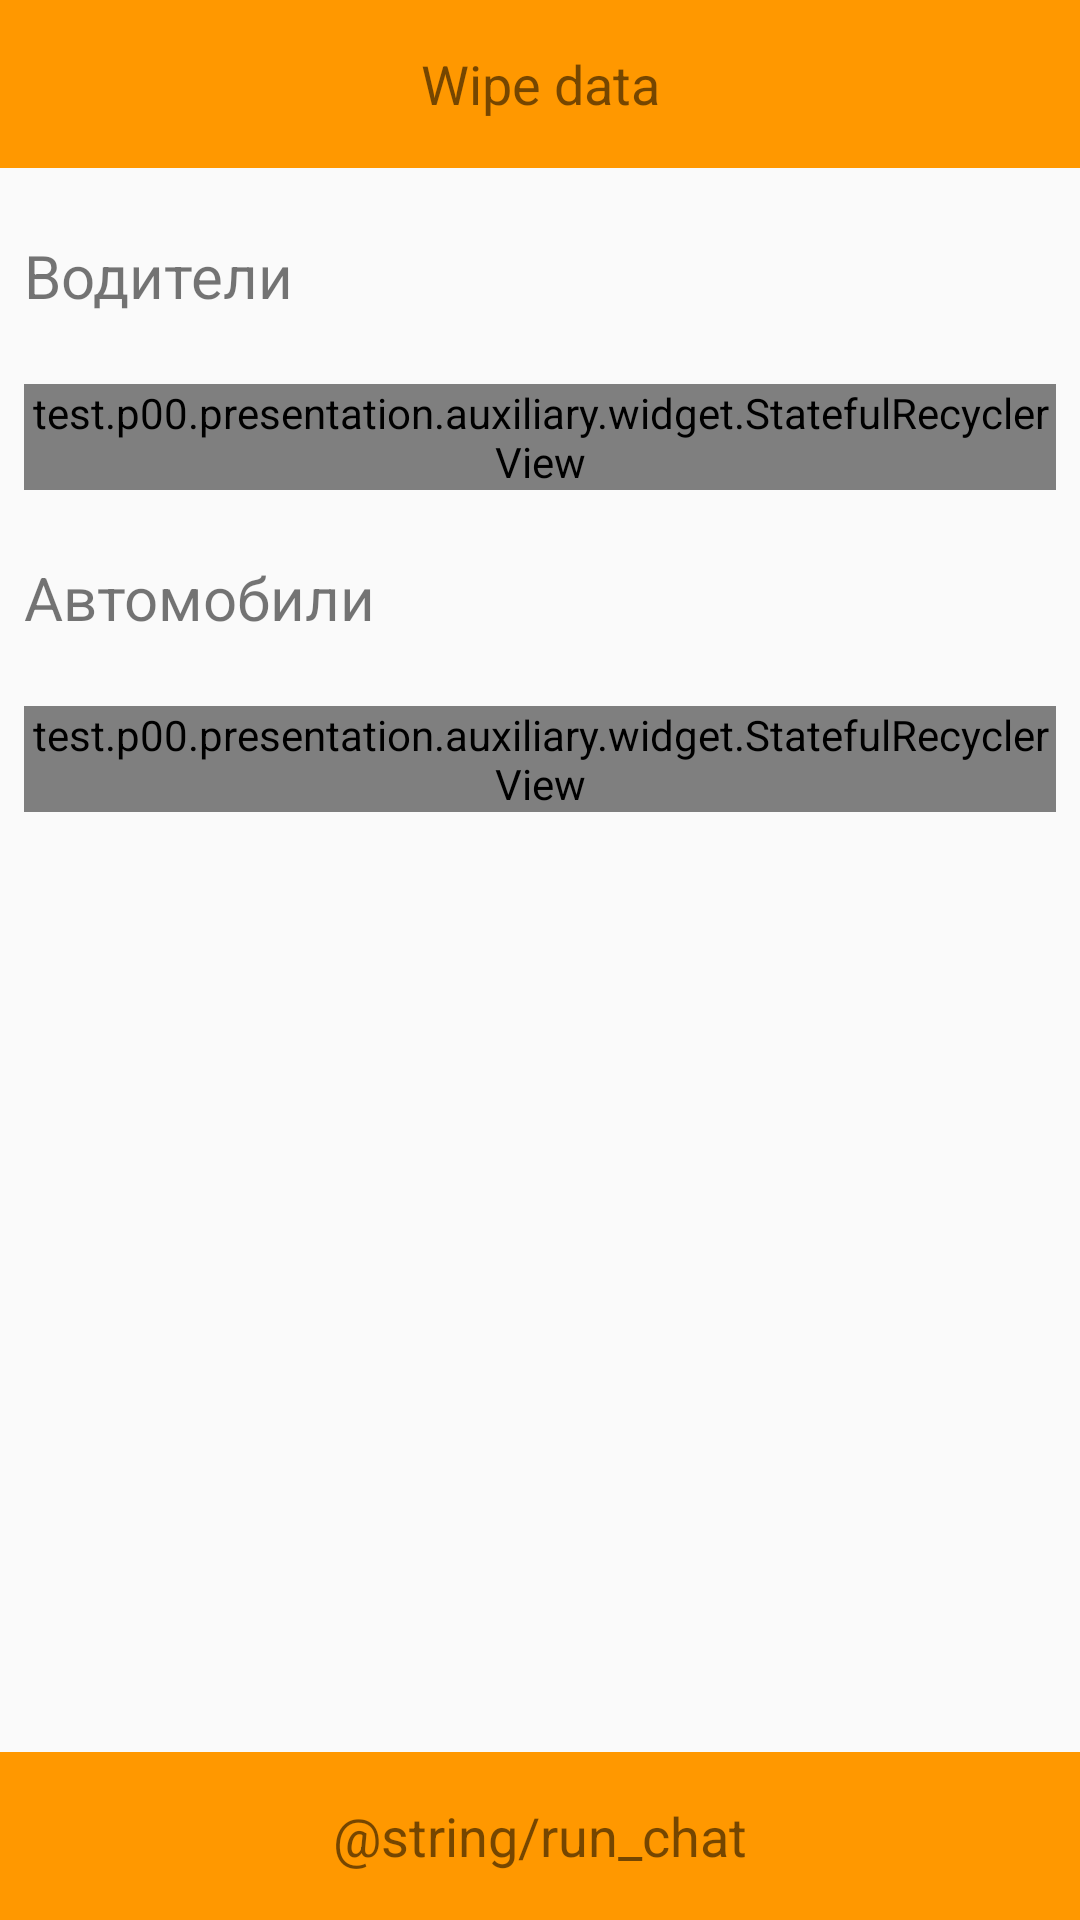

This screen was rendered from an Android layout file. Write that file and the resources it references.
<!-- AndroidManifest.xml: application theme MainTheme -->
<!-- res/layout/view_home.xml -->
<?xml version="1.0" encoding="utf-8"?>
<android.support.constraint.ConstraintLayout
    xmlns:android="http://schemas.android.com/apk/res/android"
    xmlns:app="http://schemas.android.com/apk/res-auto"
    android:layout_width="match_parent"
    android:layout_height="match_parent">

    <android.support.v7.widget.AppCompatTextView
        android:id="@+id/wipe"
        android:layout_width="match_parent"
        android:layout_height="56dp"
        android:gravity="center"
        android:text="@string/wipe_data"
        android:textSize="18sp"
        android:background="@drawable/bt_bg"
        app:layout_constraintEnd_toEndOf="parent"
        app:layout_constraintStart_toStartOf="parent"
        app:layout_constraintTop_toTopOf="parent" />

    <android.support.v7.widget.AppCompatTextView
        android:id="@+id/textView2"
        android:layout_width="0dp"
        android:layout_height="56dp"
        android:layout_marginEnd="8dp"
        android:layout_marginStart="8dp"
        android:layout_marginTop="8dp"
        android:gravity="center_vertical"
        android:text="@string/drivers"
        android:textSize="20sp"
        app:layout_constraintEnd_toEndOf="parent"
        app:layout_constraintHorizontal_bias="0.08"
        app:layout_constraintStart_toStartOf="parent"
        app:layout_constraintTop_toBottomOf="@+id/wipe" />

    <test.p00.presentation.auxiliary.widget.StatefulRecyclerView
        android:id="@+id/vDrivers"
        android:layout_width="0dp"
        android:layout_height="wrap_content"
        android:layout_marginEnd="8dp"
        android:layout_marginStart="8dp"
        android:layout_marginTop="8dp"
        android:scrollbars="none"
        app:layout_constraintEnd_toEndOf="parent"
        app:layout_constraintStart_toStartOf="parent"
        app:layout_constraintTop_toBottomOf="@+id/textView2" />

    <android.support.v7.widget.AppCompatTextView
        android:id="@+id/textView3"
        android:layout_width="0dp"
        android:layout_height="56dp"
        android:layout_marginEnd="8dp"
        android:layout_marginStart="8dp"
        android:layout_marginTop="8dp"
        android:gravity="center_vertical"
        android:text="@string/vehicles"
        android:textSize="20sp"
        app:layout_constraintEnd_toEndOf="parent"
        app:layout_constraintHorizontal_bias="0.0"
        app:layout_constraintStart_toStartOf="parent"
        app:layout_constraintTop_toBottomOf="@+id/vDrivers" />

    <test.p00.presentation.auxiliary.widget.StatefulRecyclerView
        android:id="@+id/vVehicles"
        android:layout_width="0dp"
        android:layout_height="wrap_content"
        android:layout_marginEnd="8dp"
        android:layout_marginStart="8dp"
        android:layout_marginTop="8dp"
        android:scrollbars="none"
        app:layout_constraintEnd_toEndOf="parent"
        app:layout_constraintStart_toStartOf="parent"
        app:layout_constraintTop_toBottomOf="@+id/textView3" />

    <android.support.v7.widget.AppCompatTextView
        android:id="@+id/chat"
        android:layout_width="match_parent"
        android:layout_height="56dp"
        android:background="@drawable/bt_bg"
        android:gravity="center"
        android:text="@string/run_chat"
        android:textSize="18sp"
        app:layout_constraintBottom_toBottomOf="parent"
        app:layout_constraintEnd_toEndOf="parent"
        app:layout_constraintStart_toStartOf="parent" />
</android.support.constraint.ConstraintLayout>
<!-- resources referenced by this layout -->
<resources>
  <!-- drawable bt_bg (drawable) -->
  <?xml version="1.0" encoding="utf-8"?>
  <selector xmlns:android="http://schemas.android.com/apk/res/android">
      <item android:state_pressed="false" android:state_enabled="true" android:drawable="@color/next_btn_normal" />
      <item android:state_pressed="true" android:state_enabled="true" android:drawable="@color/next_btn_pressed" />
      <item android:state_enabled="false" android:drawable="@color/next_btn_disabled" />
  </selector>
  <string name="drivers">Водители</string>
  <string name="vehicles">Автомобили</string>
  <string name="wipe_data">Wipe data</string>
  <style name="MainTheme" parent="Theme.AppCompat.Light.NoActionBar">
          <item name="colorPrimary">@color/colorPrimary</item>
          <item name="colorPrimaryDark">@color/colorPrimaryDark</item>
          <item name="colorAccent">@color/colorAccent</item>
      </style>
  <color name="next_btn_normal">#ffff9800</color>
  <color name="next_btn_pressed">#fff57c00</color>
  <color name="next_btn_disabled">#1c000000</color>
  <color name="colorPrimary">#3F51B5</color>
  <color name="colorPrimaryDark">#000000</color>
  <color name="colorAccent">#ff4daf50</color>
</resources>
